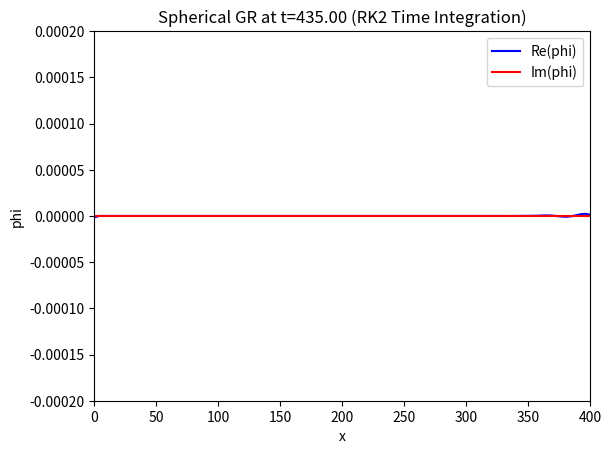

Generate this figure with matplotlib: (Note: this script raises an exception after producing the figure.)
import numpy as np
import matplotlib.pyplot as plt
from matplotlib.animation import FuncAnimation

# Grid and Time Discretization
T = 1500    # Total simulation time
dx = 4.0
dt = 0.1
x = np.arange(0, 400+dx, dx)
t = np.arange(0, T+dt, dt)
nx, nt = len(x), len(t)

# CFL Condition for Stability
if dt > dx:
    raise ValueError("CFL condition violated: Decrease dt or increase dx.")

# Spatial and Time Grids

# Initialize Fields
phi = np.zeros((nx, nt), dtype=complex)
pi = np.zeros((nx, nt), dtype=complex)

# Initial Conditions
phi[:, 0] = 0.001 * np.exp(-0.5 * (x / 10)**2)
pi[:, 0] = np.zeros_like(phi[:, 0])
def koterm(v, dx=dx):
    term = np.zeros_like(v)
    for index in range(2, nx - 2):  # Avoid boundary regions
        term[index] = (v[index+2] - 4*v[index+1] + 6*v[index] - 4*v[index-1] + v[index-2]) / dx
    term[:2]=term[2]
    term[-2:]=term[-3]
    return -1*term * (0.02*10 / 16)

def laplacian(phi, dx=dx):
    phidash = np.zeros_like(phi, dtype=complex)
    for index in range(nx):
        left = index - 1
        right = index + 1
        if index == 0:
            phidash[index] = (6 / dx**2) * (phi[1] - phi[0])
        elif index == nx - 1:
            phidash[index] = (6 / dx**2) * (phi[-2] - phi[-1])
        else:
            phidash[index] = (phi[right] - 2 * phi[index] + phi[left]) / dx**2 + (2 / x[index]) * (phi[right] - phi[left]) / (2 * dx)
    return phidash

def delr(v, dx=dx):
    derivative = np.zeros_like(v)
    for index in range(1, nx - 1):
        derivative[index] = (v[index+1] - v[index-1]) / (2 * dx)
    derivative[0] = (-3 * v[0] + 4 * v[1] - v[2]) / (2 * dx)
    derivative[-1] = (3 * v[-1] - 4 * v[-2] + v[-3]) / (2 * dx)
    return derivative

def rhs2(a, alpha, vpi, vphidash, i):
    if i != 0:
        dadt = a * (-((a**2) - 1) / (2 * x[i]) + 2 * np.pi * x[i] * (vpi**2 + vphidash**2))
        dalphadt = alpha * ((dadt / a) + ((a**2 - 1) / x[i]))
    else:
        dadt = 0
        dalphadt = 0
    return np.array([dadt, dalphadt])

def rhs(pi, phi,a,alpha):
    
    dpidt = laplacian(phi) * (alpha / a)**2 + (delr(alpha) * a - delr(a) * alpha) * delr(phi) / (a**2) 
    dpidt[-1]= 1*(-3*pi[-1]+4*pi[-2]-pi[-3])/(2*dx)
    dpidt=dpidt +koterm(pi)
    dphidt = pi * (alpha / a) + koterm(phi)
    return np.array([dpidt, dphidt])

# Time Evolution Using 2nd Order Runge-Kutta Method (RK2)

for i in range(nt - 1):
    # Stage 1
    a = np.ones_like(x)
    alpha = np.ones_like(x)
    

    k1 = rhs(pi[:, i], phi[:, i],a,alpha)
    
    # Intermediate state
    pi_half = pi[:, i] + dt * k1[0]
    phi_half = phi[:, i] + dt * k1[1]
    
    # Stage 2
    k2 = rhs(pi_half, phi_half,a,alpha)
    
    # Full RK2 update
    pi[:, i+1] = pi[:, i] + (dt/2) *(k1[0]+k2[0])
    phi[:, i+1] = phi[:, i] + (dt/2) *(k1[1]+k2[1])


# Visualization Setup
fig, ax = plt.subplots()
line_real, = ax.plot(x, np.real(phi[:, 0]), color="blue", label="Re(phi)")
line_imag, = ax.plot(x, np.imag(phi[:, 0]), color="red", label="Im(phi)")
ax.set_xlim(0, 400)
ax.set_ylim(-0.0002, 0.0002)
ax.set_xlabel("x")
ax.set_ylabel("phi")
ax.set_title("Wave Equation Solution")
ax.legend()

def update(frame):
    line_real.set_ydata(np.real(phi[:, frame]))
    line_imag.set_ydata(np.imag(phi[:, frame]))
    ax.set_title(f"Spherical GR at t={t[frame]:.2f} (RK2 Time Integration)")
    return line_real, line_imag

# Animation
ani = FuncAnimation(fig, update, interval=100, frames=range(0, len(t), 50), repeat_delay=10000)
plt.show()
ani.save("spherical_gr_withconstata.mp4")
